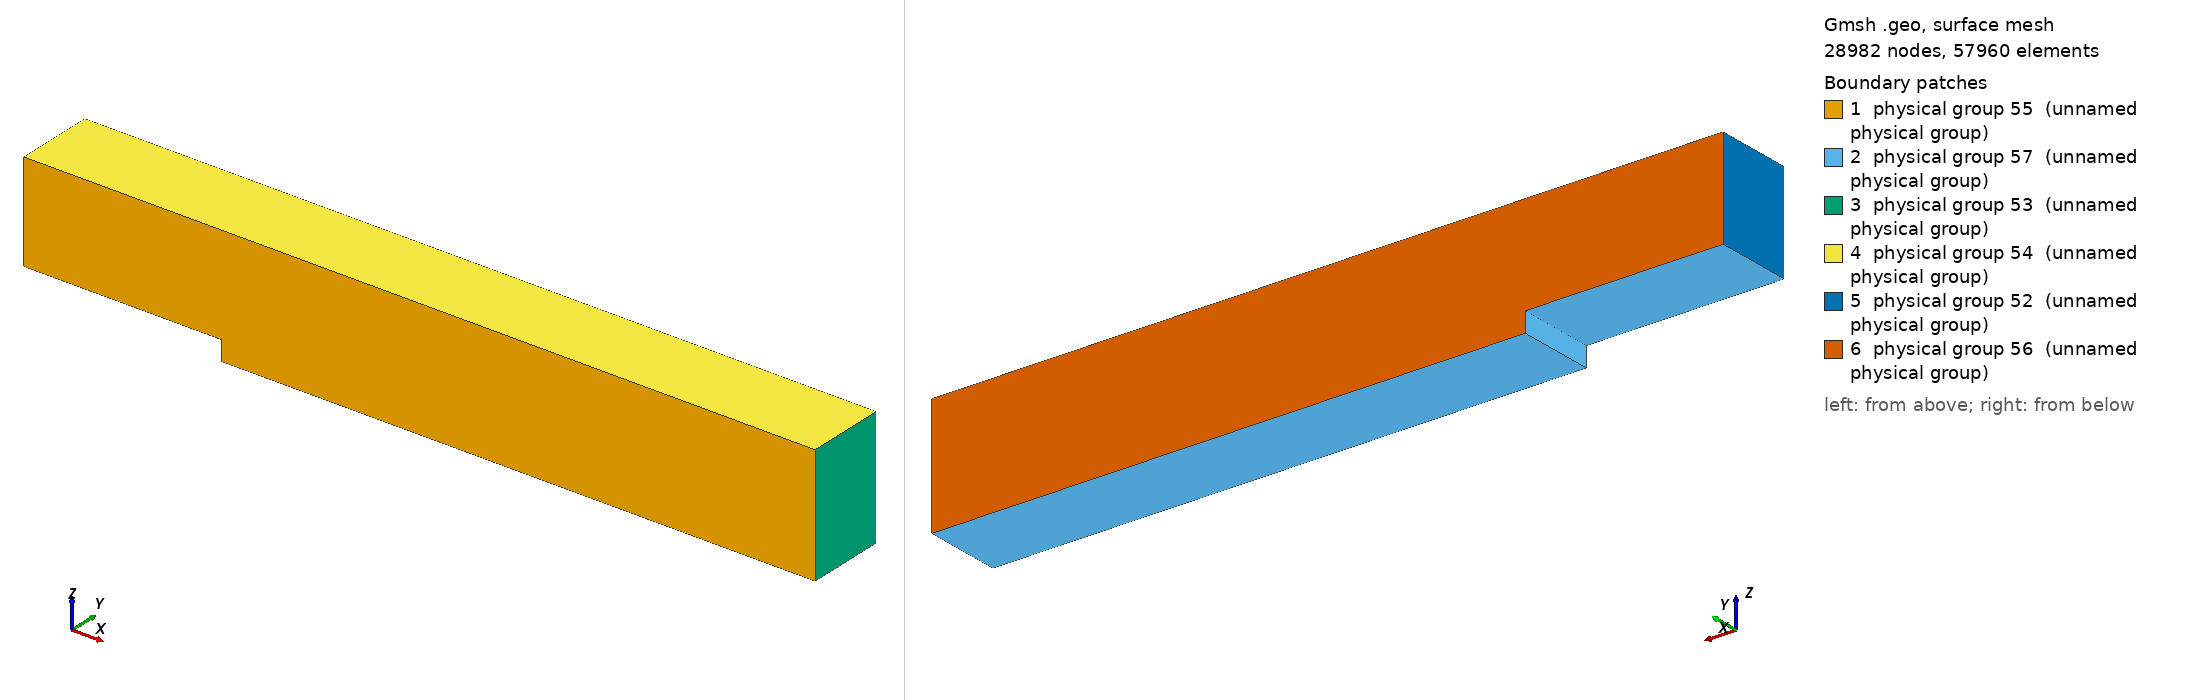

Gmsh geometry script, surface-meshed: 28982 nodes, 57960 surface elements. Boundary patches (legend numbers): 1 physical group 55 (unnamed physical group), 2 physical group 57 (unnamed physical group), 3 physical group 53 (unnamed physical group), 4 physical group 54 (unnamed physical group), 5 physical group 52 (unnamed physical group), 6 physical group 56 (unnamed physical group). Left view from above one corner, right view from below the opposite corner. Legend entries are the model's physical surfaces. The drawing asked Gmsh for element sizes between 1% and 20% of the model's largest extent; the script's own settings can give other sizes.

=== step3d-fine-periodic.geo (drawn) ===
// points and lines
//
//
//        ----------------------------------------------
//       / |      |                                    /|
//      /                                             / |
//     /   |      |                                  /  |
//    /       --                                    /   |
//  p4----/------/----------------------------------p3  |
//    |           |                                |    |
//    | /      /   --  --  --  --  --  --  --   -- | - / 
//    |         /                                  |  /
//    --------p6                                   | /
//    p5     |/                                    |/   
//           ---------------------------------------
//           p1                                    p2        


// Values based on Le, Moin and Kim, 1997, JFM 330, 349-374.

Point(1) = {30, 0, 1, 0.125};
//Inlet
Extrude {0, 0, 5} {
  Point{1}; Layers{40};
}
Extrude {0, 0, -1} {
  Point{1}; Layers{8};
}

//Extrude along
Extrude {-40, 0, 0} {
  Line{1}; Layers{320};
}
Extrude {-40, 0, 0} {
  Line{2}; Layers{320};
}
Delete {
  Surface{6,10};
  Line{7,4,5,9};
  Point{7};
}

//Draw new lines
Point(8) = {0, 0, 0, 0.125};
Extrude {0, 0, 1} {
  Point{8}; Layers{8};
}
Extrude {30, 0, 0} {
  Point{8}; Layers{240};
}
Extrude {10, 0, 0} {
  Point{4}; Layers{80};
}
Line(13) = {5,2};
Line Loop(14) = {12,-10,11,-2,1,-13,-3};

Plane Surface(5) = {14};

//Extrude volume
Extrude {0, 4, 0} {
  Surface{5}; Layers{32};
}

// in
Physical Surface(52) = {50};
//out
Physical Surface(53) = {38,42};
//top
Physical Surface(54) = {46};
//front
Physical Surface(55) = {5};
//back
Physical Surface(56) = {51};
//bottom of domain
Physical Surface(57) = {26,30,34};

Physical Volume(58) = {1};
